Run: headless pygame with SDL's dummy video driver; simulated clock (each Clock.tick advances the game by its frame time, no real sleeping); random seed 0; keys injected as events and as key.get_pressed() state; mouse plan: one left click at the window centre at the start of phase 2, then a move to the lower-right quarter at the start of phase 3.
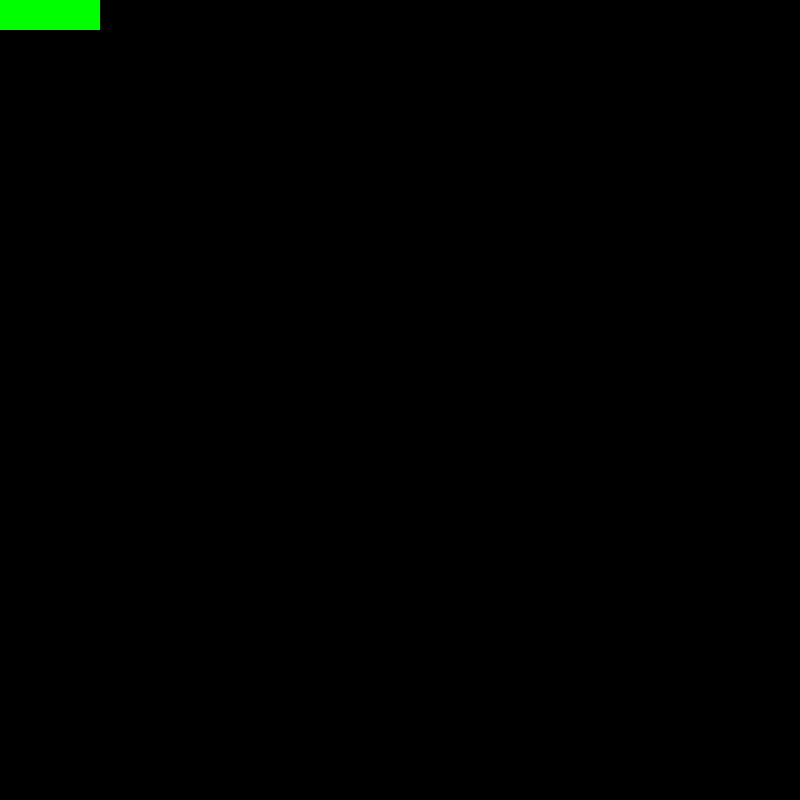
Frame 1 of 4 · flips 1–60 · no input
Frame 2 of 4 · flips 61–180 · clicked the window centre · tapped SPACE, RETURN · held RIGHT (→), D · screen unchanged from frame 1, image omitted
Frame 3 of 4 · flips 181–300 · moved the mouse to the lower-right quarter · held DOWN (↓), S · screen unchanged from frame 2, image omitted
Frame 4 of 4 · flips 301–420 · held LEFT (←), A, UP (↑), W · screen unchanged from frame 3, image omitted

The pygame program that drew these frames:

import pygame

from pygame.locals import *
def in_button(mpos, button):
    hit = False
    if mpos[0] > button[0] and mpos[0] < (button[0] + button[2]) and mpos[1] > button[1] and mpos[1] < (button[1] + button[3]):
        hit = True
    return hit


pygame.init()
screen_width = 800
screen_height = 800
screen = pygame.display.set_mode((screen_width, screen_height))
done = False
white = pygame.Color(255, 255, 255)
green = pygame.Color(0, 255, 0)
br_green = pygame.Color(100, 255, 100)
button_color = green
button = (0, 0, 100, 30)
mouse_down = False
last_mouse_pos = (0,0)
while not done:
    for event in pygame.event.get():
        if event.type == pygame.QUIT:
            done = True
        elif event.type == MOUSEBUTTONDOWN and event.button == 1:
            mouse_down = True
            last_mouse_pos = pygame.mouse.get_pos()
        elif event.type == MOUSEBUTTONUP and event.button == 1:
            mouse_down = False
        elif event.type == MOUSEMOTION and mouse_down is True:
            pygame.draw.line(screen, white, last_mouse_pos, pygame.mouse.get_pos(), 5)
            last_mouse_pos = pygame.mouse.get_pos()
            #pygame.draw.rect(screen, white,(pygame.mouse.get_pos(),(5, 5)))
        elif event.type == MOUSEBUTTONDOWN:
            if event.button == 1:
                pygame.draw.rect(screen, white, (pygame.mouse.get_pos(), (5, 5)))
        mpos = pygame.mouse.get_pos()
        if in_button(mpos, button):
            button_color = br_green
        else:
            button_color = green

    pygame.draw.rect(screen, button_color, button)
    pygame.display.update()
pygame.quit()
